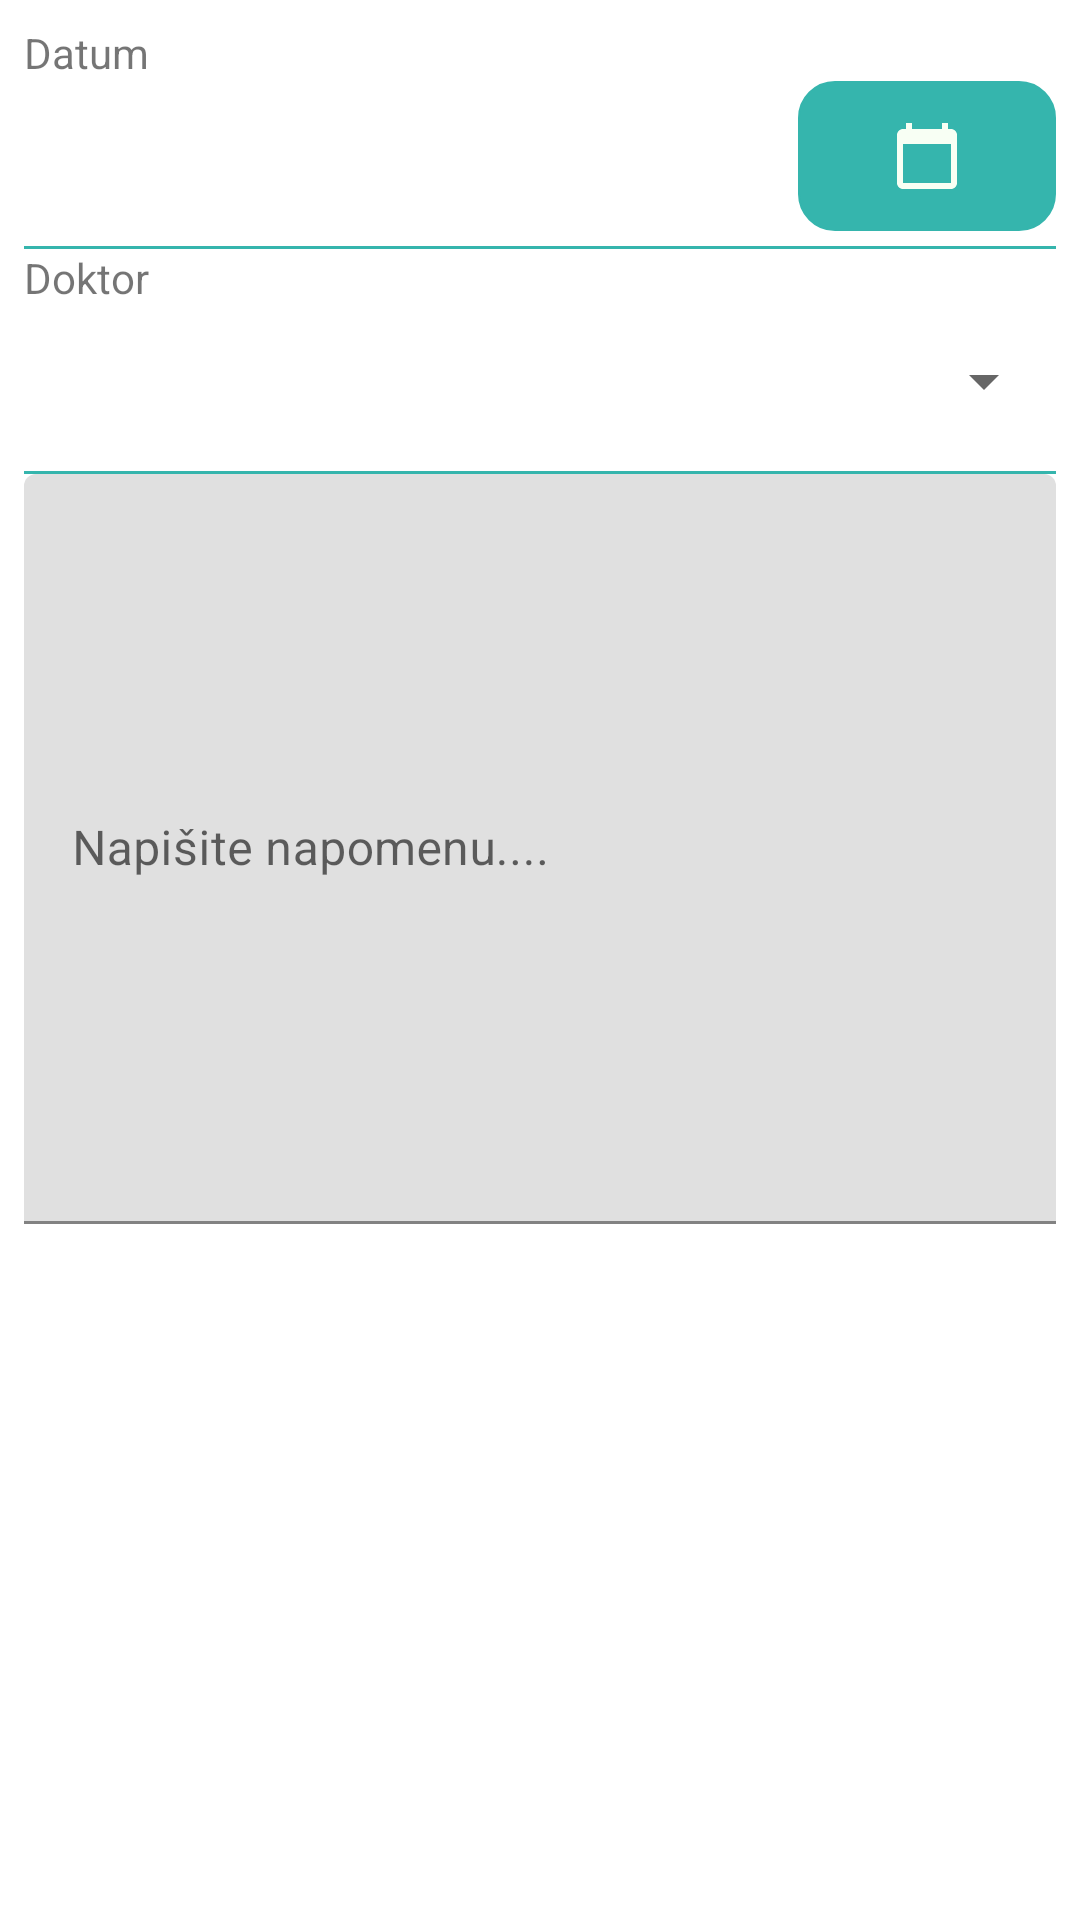

Here is an Android app screen rendered from its layout file. Give the layout XML and the strings, colors and styles it references.
<!-- AndroidManifest.xml: application theme Theme.VirtualWaitingRoom -->
<!-- res/layout/layout_booking.xml -->
<?xml version="1.0" encoding="utf-8"?>
<LinearLayout
    xmlns:android="http://schemas.android.com/apk/res/android" android:layout_width="match_parent"
    android:layout_height="wrap_content"
    android:orientation="vertical"
    android:padding="8dp">

    <TextView
        android:layout_width="match_parent"
        android:layout_height="wrap_content"
        android:text="Datum"/>


    <LinearLayout
        android:layout_width="match_parent"
        android:layout_height="50dp"
        android:weightSum="2"
        android:orientation="horizontal">

        <TextView
            android:layout_width="0dp"
            android:layout_height="match_parent"
            android:layout_weight="1.5"
            android:text=""
            android:gravity="center"
            android:textAlignment="center"
            android:textSize="20sp"
            android:fontFamily="@font/playsant"
            android:id="@+id/tv_booking_date"/>

        <ImageButton
            android:layout_width="0dp"
            android:id="@+id/ib_datepicker"
            android:layout_height="match_parent"
            android:layout_weight="0.5"
            android:src="@drawable/ic_baseline_calendar_today_241"
            android:background="@drawable/roundbutton"/>



    </LinearLayout>
    <View
        android:layout_marginTop="5dp"
        android:layout_width="wrap_content"
        android:layout_height="1dp"
        android:background="@color/baseColor"/>

    <TextView
        android:layout_width="match_parent"
        android:layout_height="wrap_content"
        android:text="Doktor"/>




        <Spinner
            android:id="@+id/spinner_doctors"
            android:layout_width="match_parent"
            android:layout_height="50dp"/>






    <View
        android:layout_marginTop="5dp"
        android:layout_width="wrap_content"
        android:layout_height="1dp"
        android:background="@color/baseColor"/>

    <com.google.android.material.textfield.TextInputLayout
        android:layout_width="match_parent"
        android:background="@color/white"
        android:layout_height="wrap_content">


        <EditText
            android:id="@+id/edt_notes"
            android:hint="Napišite napomenu...."
            android:maxLines="10"
            android:layout_width="match_parent"
            android:layout_height="250dp"/>

    </com.google.android.material.textfield.TextInputLayout>


</LinearLayout>
<!-- resources referenced by this layout -->
<resources>
  <color name="baseColor">#35B5AD</color>
  <color name="white">#FFFFFFFF</color>
  <!-- drawable ic_baseline_calendar_today_241 (drawable) -->
  <vector android:height="24dp" android:tint="#F8FFF4"
      android:viewportHeight="24" android:viewportWidth="24"
      android:width="24dp" xmlns:android="http://schemas.android.com/apk/res/android">
      <path android:fillColor="@android:color/white" android:pathData="M20,3h-1L19,1h-2v2L7,3L7,1L5,1v2L4,3c-1.1,0 -2,0.9 -2,2v16c0,1.1 0.9,2 2,2h16c1.1,0 2,-0.9 2,-2L22,5c0,-1.1 -0.9,-2 -2,-2zM20,21L4,21L4,8h16v13z"/>
  </vector>
  <!-- drawable roundbutton (drawable) -->
  <?xml version="1.0" encoding="utf-8"?>
  <selector xmlns:android="http://schemas.android.com/apk/res/android" >
  
      <item >
          <shape android:shape="rectangle"  >
              <corners android:bottomRightRadius="12dp" android:bottomLeftRadius="12dp"
                  android:topLeftRadius="12dp" android:topRightRadius="12dp"/>
              <stroke android:width="0.5dip" android:color="@color/baseColor" />
              <gradient
                  android:angle="90"
                  android:endColor="@color/baseColor"
                  android:startColor="@color/baseColor"
                  android:type="linear" />
          </shape>
      </item>
  </selector>
  <style name="Theme.VirtualWaitingRoom" parent="Theme.MaterialComponents.DayNight.NoActionBar">
          
          <item name="colorPrimary">@color/baseColor</item>
          <item name="colorPrimaryVariant">@color/background</item>
          <item name="colorOnPrimary">@color/baseColor</item>
          
          <item name="colorSecondary">@color/baseColor</item>
          <item name="colorSecondaryVariant">@color/background</item>
          <item name="colorOnSecondary">@color/baseColor</item>
          
          <item name="android:statusBarColor" tools:targetApi="l">@color/baseColor</item>
          
      </style>
  <color name="background">#2C2B3F</color>
</resources>
